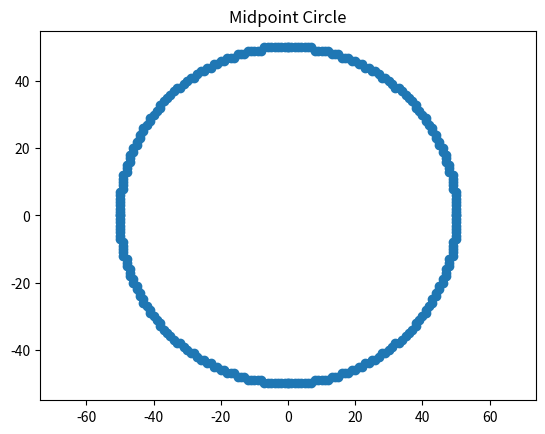

Here is the Python script that generated this plot:
import matplotlib.pyplot as plt

def midpoint_circle(xc, yc, r):
    points = []

    x = 0
    y = r
    p = 1 - r

    while x <= y:
        points.extend([
            (xc + x, yc + y),
            (xc - x, yc + y),
            (xc + x, yc - y),
            (xc - x, yc - y),
            (xc + y, yc + x),
            (xc - y, yc + x),
            (xc + y, yc - x),
            (xc - y, yc - x)
        ])

        x += 1

        if p < 0:
            p = p + 2 * x + 1
        else:
            y -= 1
            p = p + 2 * (x - y) + 1

    return points


xc = 0
yc = 0
r = 50

points = midpoint_circle(xc, yc, r)

x = [p[0] for p in points]
y = [p[1] for p in points]

plt.scatter(x, y)
plt.axis("equal")
plt.title("Midpoint Circle")
plt.show()
